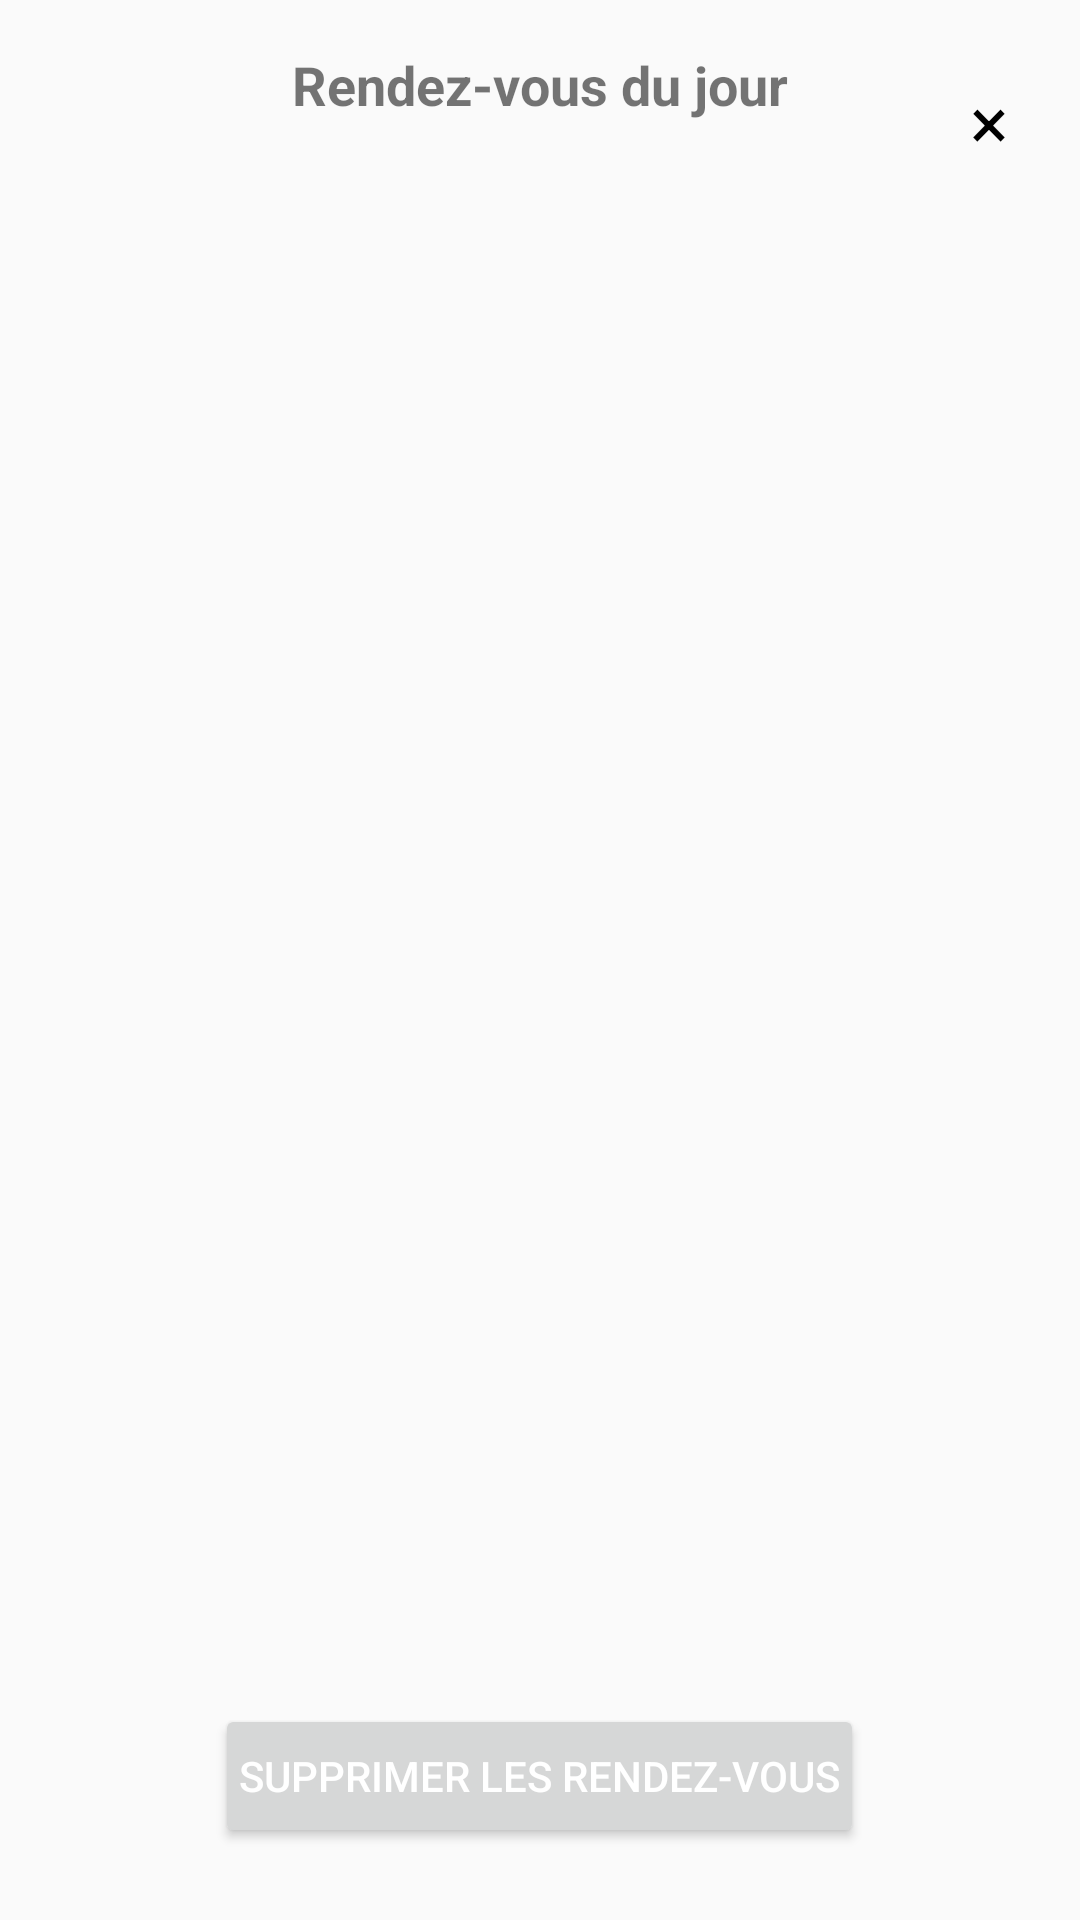

Produce the Android XML layout that renders to this screen, including the resource entries it uses.
<!-- AndroidManifest.xml: application theme Theme.Barber -->
<!-- res/layout/dialog_appointments.xml -->
<?xml version="1.0" encoding="utf-8"?>
<RelativeLayout xmlns:android="http://schemas.android.com/apk/res/android"
    android:layout_width="match_parent"
    android:layout_height="wrap_content"
    android:padding="16dp"
    android:background="@drawable/dialog_background"
    android:layout_gravity="center"
    android:elevation="10dp">

    
    <TextView
        android:id="@+id/closeModalButton"
        android:layout_width="wrap_content"
        android:layout_height="wrap_content"
        android:text="×"
        android:textSize="24sp"
        android:layout_alignParentEnd="true"
        android:layout_margin="8dp"
        android:textColor="@android:color/black"
        android:clickable="true"
        android:focusable="true" />

    
    <TextView
        android:id="@+id/modalTitle"
        android:layout_width="wrap_content"
        android:layout_height="wrap_content"
        android:text="Rendez-vous du jour"
        android:textSize="18sp"
        android:textStyle="bold"
        android:layout_marginBottom="8dp"
        android:layout_centerHorizontal="true" />

    
    <androidx.recyclerview.widget.RecyclerView
        android:id="@+id/appointmentsRecyclerView"
        android:layout_width="match_parent"
        android:layout_height="0dp"
        android:layout_below="@id/modalTitle"
        android:layout_above="@id/deleteButton"
        android:layout_marginTop="16dp"
        android:layout_weight="1" />

    
    <Button
        android:id="@+id/deleteButton"
        android:layout_width="wrap_content"
        android:layout_height="wrap_content"
        android:text="Supprimer les rendez-vous"
        android:layout_centerHorizontal="true"
        android:layout_alignParentBottom="true"
        android:layout_marginTop="16dp"
        android:layout_marginBottom="8dp"
        android:textColor="@android:color/white"
        android:padding="8dp" />

</RelativeLayout>
<!-- resources referenced by this layout -->
<resources>
  <style name="Theme.Barber" parent="Theme.AppCompat.Light.NoActionBar">
          
          <item name="colorPrimary">@color/colorPrimary</item>
          <item name="colorPrimaryDark">@color/colorPrimaryDark</item>
          <item name="colorAccent">@color/colorAccent</item>
      </style>
  <color name="colorPrimary">#6200EE</color>
  <color name="colorPrimaryDark">#3700B3</color>
  <color name="colorAccent">#03DAC5</color>
</resources>
